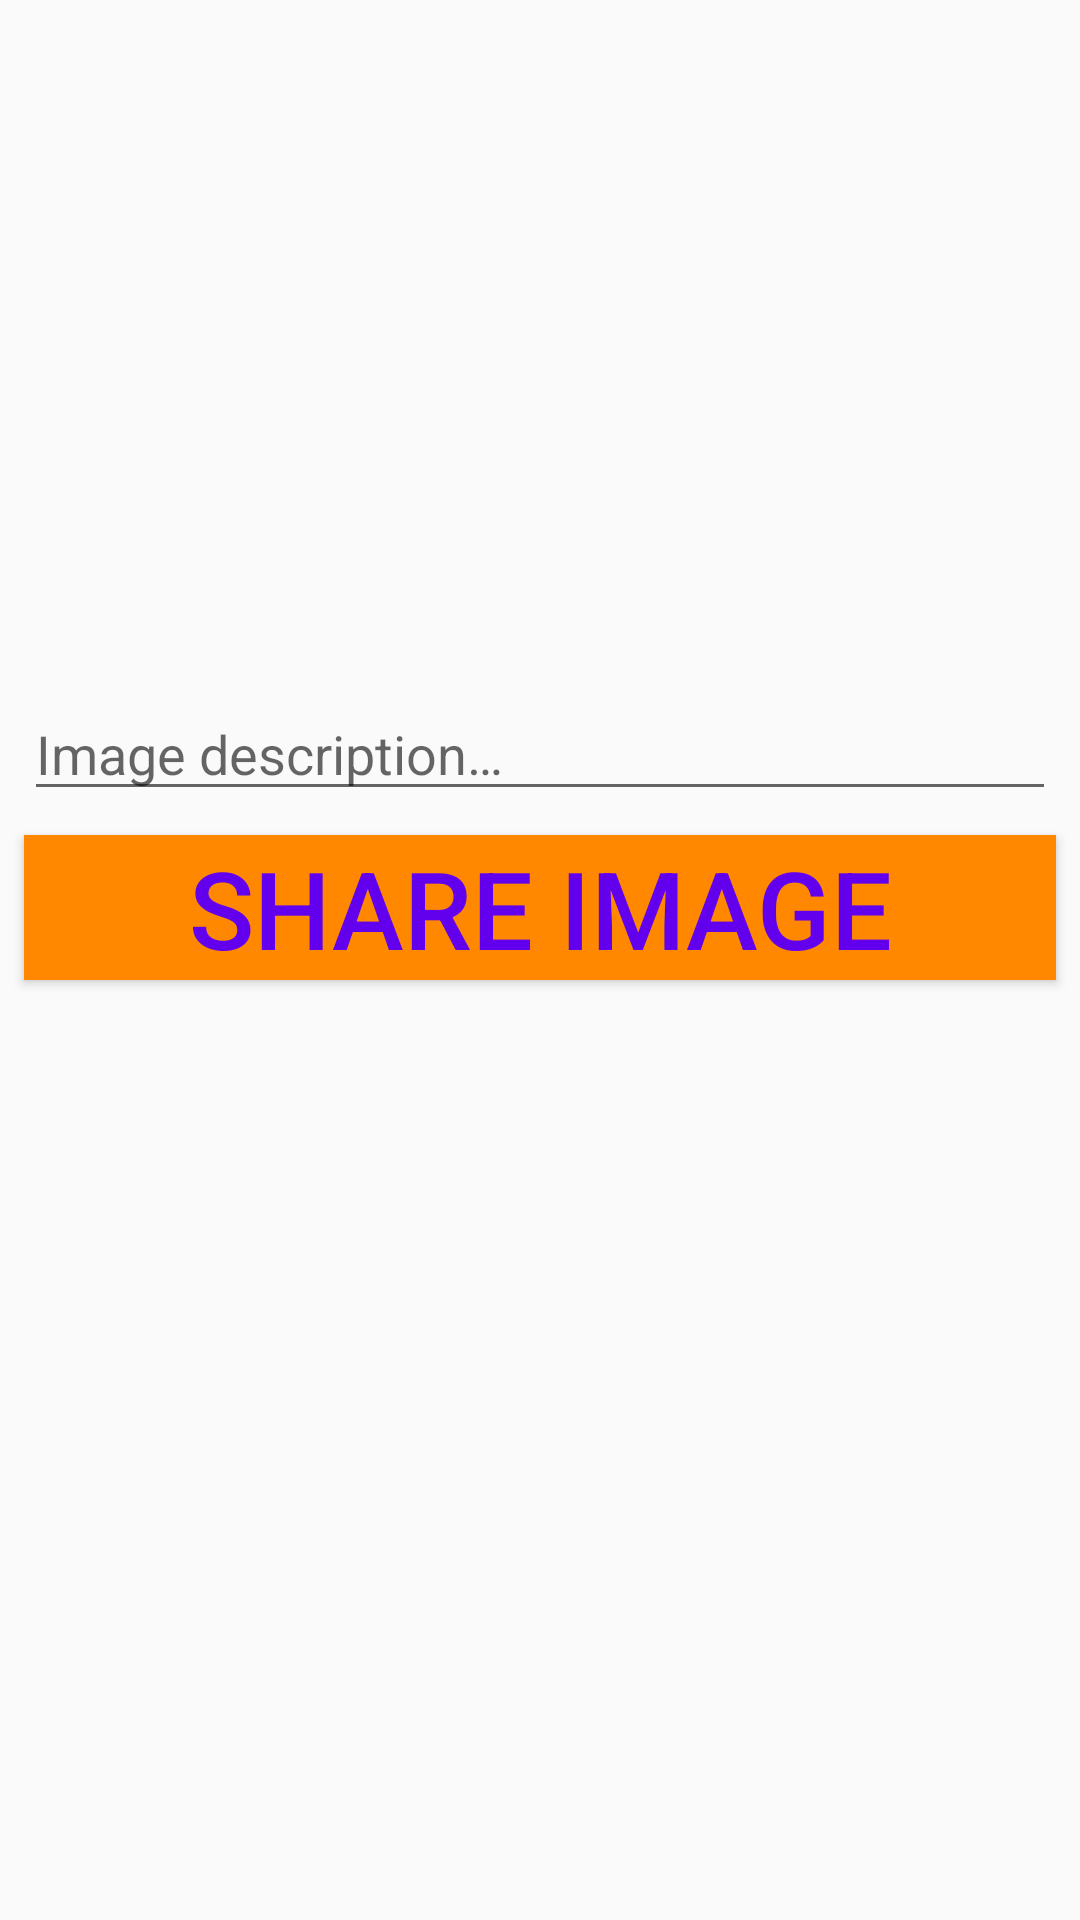

Reconstruct the res/layout file that produces this screen, plus the resources it refers to.
<!-- AndroidManifest.xml: application theme AppTheme -->
<!-- res/layout/fragment_share_picture_tab.xml -->
<?xml version="1.0" encoding="utf-8"?>
<androidx.constraintlayout.widget.ConstraintLayout xmlns:android="http://schemas.android.com/apk/res/android"
    xmlns:app="http://schemas.android.com/apk/res-auto"
    xmlns:tools="http://schemas.android.com/tools"
    android:id="@+id/tabShareImageConstraintLayout"
    android:layout_width="match_parent"
    android:layout_height="match_parent"
    tools:context=".SharePictureTab">


    <ImageView
        android:id="@+id/imgTabSharePicture"
        android:layout_width="458dp"
        android:layout_height="213dp"
        android:layout_marginTop="8dp"
        android:src="@drawable/placeholder"
        app:layout_constraintEnd_toEndOf="parent"
        app:layout_constraintStart_toStartOf="parent"
        app:layout_constraintTop_toTopOf="parent" />

    <EditText
        android:id="@+id/edtTabSharePictureDescription"
        android:layout_width="0dp"
        android:layout_height="wrap_content"
        android:layout_marginStart="8dp"
        android:layout_marginTop="8dp"
        android:layout_marginEnd="8dp"
        android:ems="10"
        android:hint="@string/hint_tab_share_picture_description"
        android:inputType="textPersonName"
        app:layout_constraintEnd_toEndOf="parent"
        app:layout_constraintStart_toStartOf="parent"
        app:layout_constraintTop_toBottomOf="@+id/imgTabSharePicture" />

    <Button
        android:id="@+id/btnTabSharePictureShareImage"
        android:layout_width="0dp"
        android:layout_height="wrap_content"
        android:layout_marginStart="8dp"
        android:layout_marginTop="8dp"
        android:layout_marginEnd="8dp"
        android:background="@android:color/holo_orange_dark"
        android:text="@string/btn_tab_share_picture_share_image"
        android:textColor="@color/design_default_color_primary"
        android:textSize="36sp"
        app:layout_constraintEnd_toEndOf="parent"
        app:layout_constraintStart_toStartOf="parent"
        app:layout_constraintTop_toBottomOf="@+id/edtTabSharePictureDescription" />

</androidx.constraintlayout.widget.ConstraintLayout>
<!-- resources referenced by this layout -->
<resources>
  <string name="btn_tab_share_picture_share_image">Share Image</string>
  <string name="hint_tab_share_picture_description">Image description…</string>
  <style name="AppTheme" parent="Theme.AppCompat.Light.DarkActionBar">
          
          <item name="colorPrimary">@color/colorPrimary</item>
          <item name="colorPrimaryDark">@color/colorPrimaryDark</item>
          <item name="colorAccent">@color/colorAccent</item>
      </style>
  <color name="colorPrimary">#008577</color>
  <color name="colorPrimaryDark">#00574B</color>
  <color name="colorAccent">#D81B60</color>
</resources>
